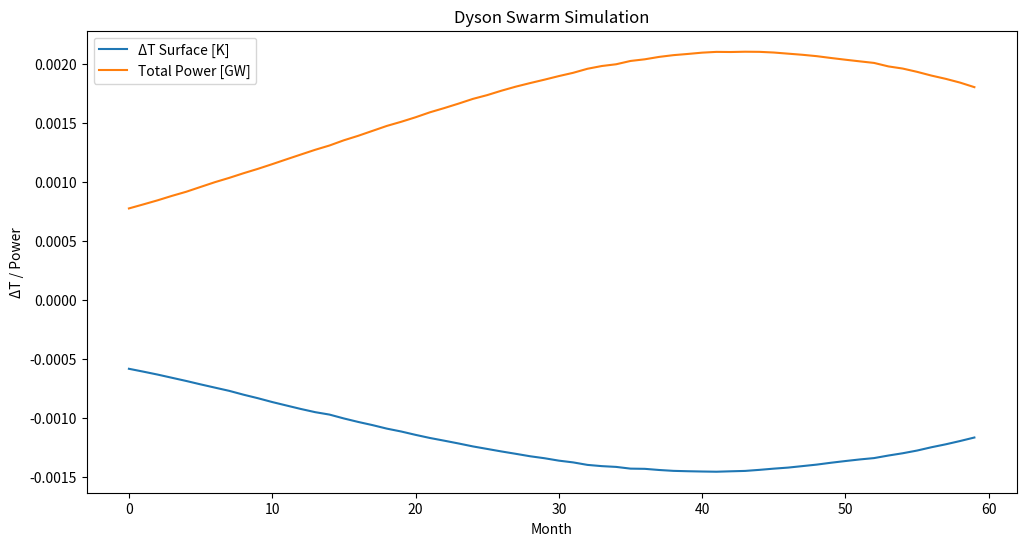

Write Python code to recreate this figure.
import numpy as np

# ===============================
# Dyson Swarm Simulator
# Multi-material + Stochastic Hazards + Self-replication + Power Output
# ===============================

# --- Simulation parameters ---
years = 5
dt = 1/12  # monthly timestep
steps = int(years/dt)

# --- Earth constants ---
R_earth = 6.371e6  # m
A_earth = np.pi * R_earth**2
T_eff = 255
ecs_multiplier = 1.8  # effective climate sensitivity multiplier

# --- Tile / Material properties ---
materials = [
    {"name": "Kapton+SiO2", "area": 1e6, "efficiency": 0.95, "degradation": 0.005, "power_density": 1e3},
    {"name": "Al-coated Mylar", "area": 1e6, "efficiency": 0.92, "degradation": 0.007, "power_density": 950},
    {"name": "Graphene", "area": 0.5e6, "efficiency": 0.97, "degradation": 0.003, "power_density": 1200}
]

N_init_per_mat = [300, 300, 200]  # initial deployed tiles per material

# --- Swarm dynamics ---
replication_rate = 0.05
p_err = 0.02
redundancy_factor = 1.1

# --- Hazard probabilities ---
p_solar_storm = 0.01  # monthly chance of temporary efficiency hit
p_micrometeor = 0.005 # chance per tile of destruction per month

# Initialize tiles
tiles = []
for mat, N in zip(materials, N_init_per_mat):
    for _ in range(N):
        tiles.append({
            "material": mat["name"],
            "efficiency": mat["efficiency"],
            "area": mat["area"],
            "power_density": mat["power_density"]
        })

tiles = np.array(tiles)

# History records
history_efficiency = []
history_shading = []
history_deltaT = []
history_power = []

for step in range(steps):
    # --- 1. Apply material degradation ---
    for i, tile in enumerate(tiles):
        mat = next(m for m in materials if m["name"] == tile["material"])
        tiles[i]["efficiency"] *= (1 - mat["degradation"])
    
    # --- 2. Stochastic hazards ---
    # Solar storm: temporary efficiency drop
    if np.random.rand() < p_solar_storm:
        for tile in tiles:
            tile["efficiency"] *= 0.95  # 5% hit

    # Micrometeor impacts
    hits = np.random.rand(len(tiles)) < p_micrometeor
    tiles = np.array([tile for i, tile in enumerate(tiles) if not hits[i]])

    # --- 3. Compute swarm metrics ---
    total_shading = sum(tile["efficiency"] * tile["area"] for tile in tiles) / A_earth
    total_shading = min(total_shading, 1.0)
    total_power = sum(tile["efficiency"] * tile["power_density"] for tile in tiles)

    dT_eff = -T_eff * 0.25 * total_shading
    dT_surface = dT_eff * ecs_multiplier

    history_efficiency.append(np.mean([t["efficiency"] for t in tiles]))
    history_shading.append(total_shading)
    history_deltaT.append(dT_surface)
    history_power.append(total_power)

    # --- 4. Self-replication ---
    n_replicate = int(len(tiles) * replication_rate * redundancy_factor)
    replicated = np.random.choice(tiles, n_replicate)
    success = np.random.rand(n_replicate) > p_err
    tiles = np.concatenate([tiles, replicated[success]])

# --- Output results ---
for month, (eff, shading, dT, power) in enumerate(zip(
        history_efficiency, history_shading, history_deltaT, history_power)):
    print(f"Month {month+1:3d}: Tiles={len(tiles):5d}, "
          f"Shading={shading*100:6.3f}%, ΔT={dT:+.3f} K, Power={power/1e9:6.2f} GW")

# Optional: plot results if matplotlib is available
try:
    import matplotlib.pyplot as plt
    plt.figure(figsize=(12,6))
    plt.plot(history_deltaT, label="ΔT Surface [K]")
    plt.plot(np.array(history_power)/1e9, label="Total Power [GW]")
    plt.xlabel("Month")
    plt.ylabel("ΔT / Power")
    plt.title("Dyson Swarm Simulation")
    plt.legend()
    plt.show()
except ImportError:
    pass
